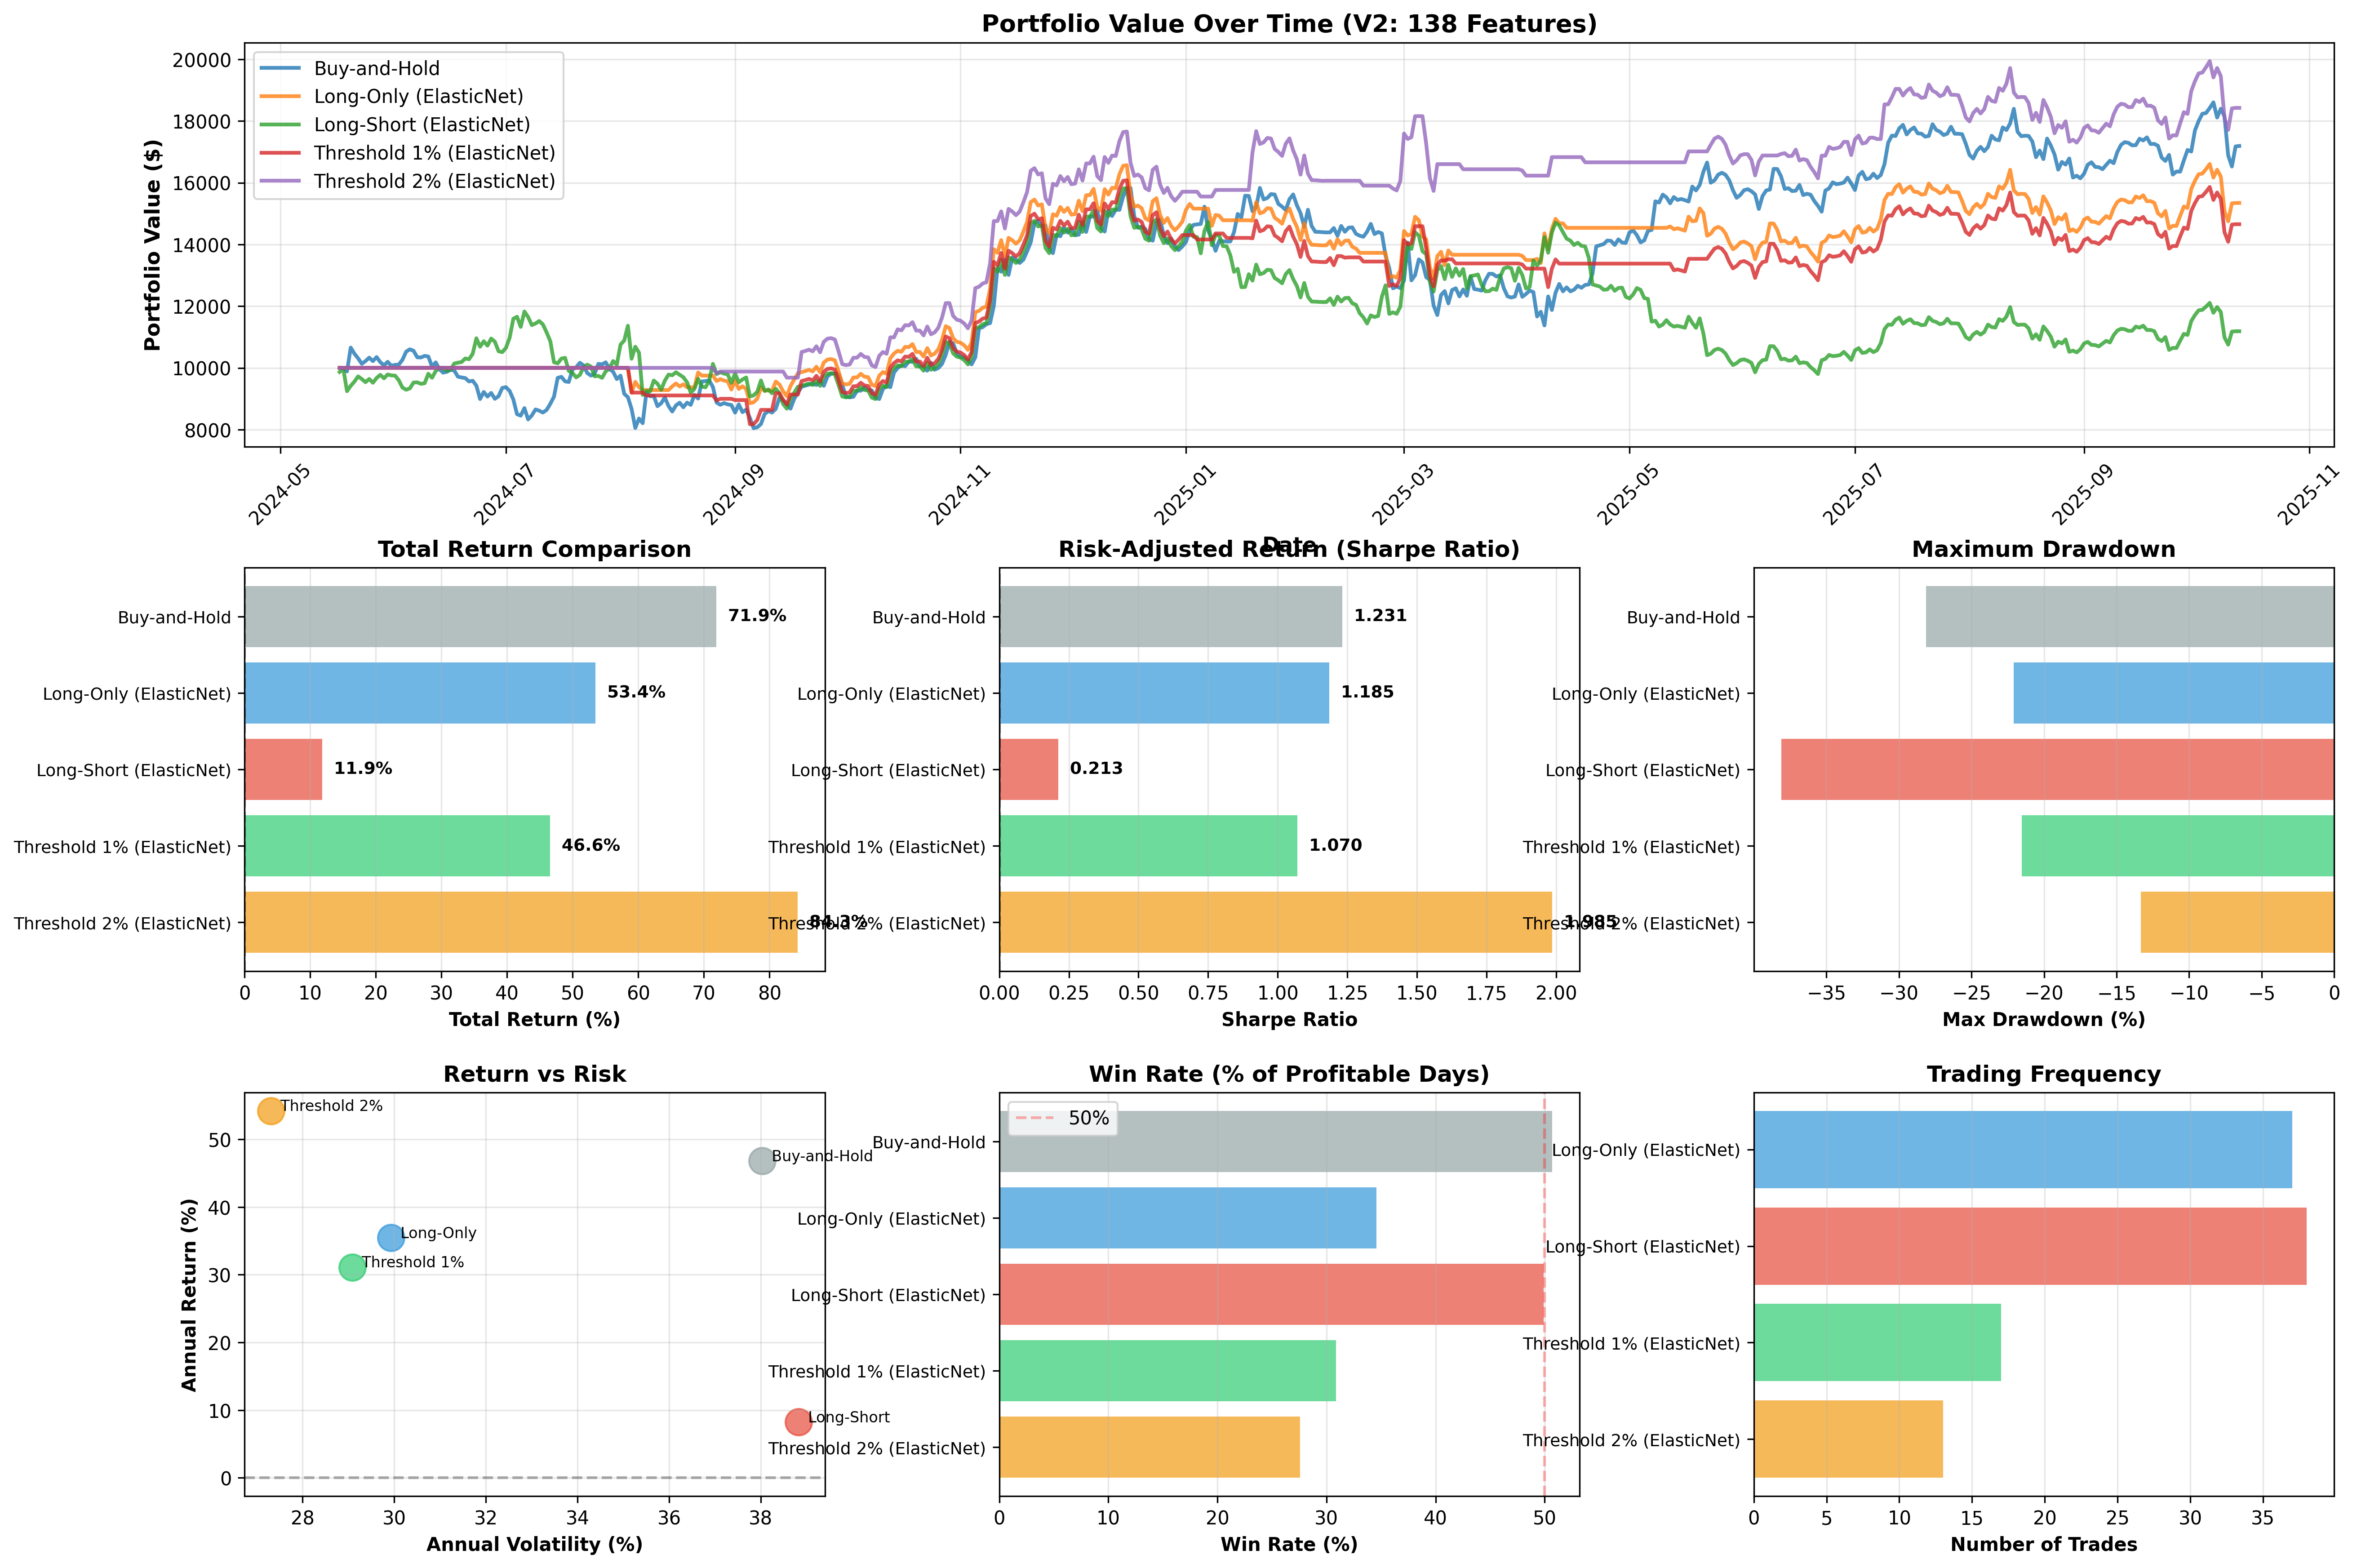

Data behind this chart, as committed beside it:
strategy, total_return, annual_return, annual_volatility, sharpe_ratio, max_drawdown, final_value, win_rate, num_trades
Buy-and-Hold, 71.91, 46.82, 38.03, 1.231, -28.14, 17191, 50.68, 0
Long-Only (ElasticNet), 53.44, 35.45, 29.93, 1.185, -22.08, 15344, 34.56, 37
Long-Short (ElasticNet), 11.85, 8.263, 38.83, 0.2128, -38.09, 11185, 49.9, 38
Threshold 1% (ElasticNet), 46.55, 31.11, 29.09, 1.07, -21.54, 14655, 30.87, 17
Threshold 2% (ElasticNet), 84.25, 54.21, 27.31, 1.985, -13.34, 18425, 27.57, 13
